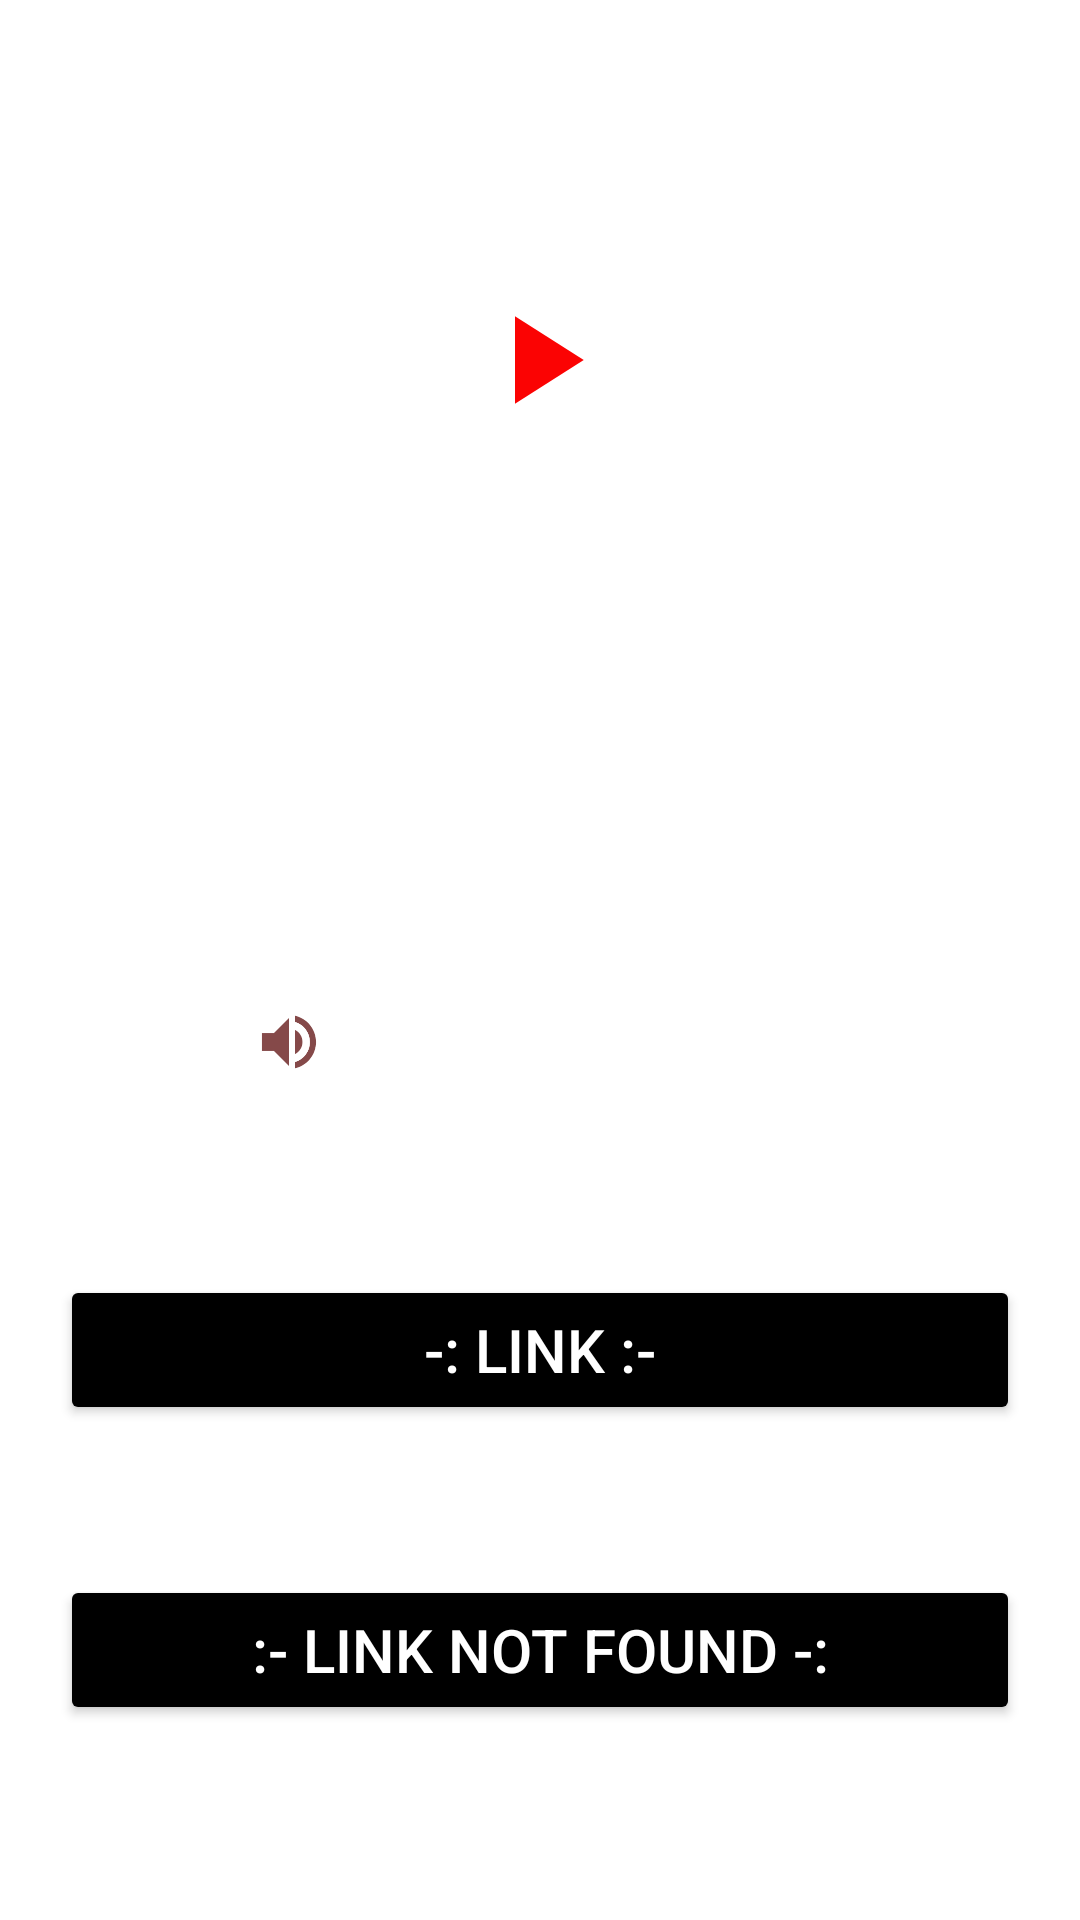

Here is an Android app screen rendered from its layout file. Give the layout XML and the strings, colors and styles it references.
<!-- AndroidManifest.xml: application theme Theme.SampleCopy -->
<!-- res/layout/activity_desc.xml -->
<?xml version="1.0" encoding="utf-8"?>
<ScrollView xmlns:android="http://schemas.android.com/apk/res/android"
    xmlns:tools="http://schemas.android.com/tools"
    android:layout_width="match_parent"
    android:layout_height="match_parent"
    tools:context=".DescActivity"
    android:background="@drawable/bg">

    <LinearLayout
        android:layout_width="match_parent"
        android:layout_height="wrap_content"
        android:orientation="vertical"
        android:layout_margin="20dp"
        android:layout_marginTop="20dp">
        <RelativeLayout
            android:layout_width="match_parent"
            android:layout_height="200dp">
            <ImageView
                android:id="@+id/desc_image"
                android:layout_width="match_parent"
                android:layout_height="200dp"
                tools:srcCompat="@tools:sample/backgrounds/scenic"
                android:layout_gravity="center"
                android:contentDescription="@string/holds_the_trailer_link_from_youtube"/>
            <ImageView
                android:layout_width="50dp"
                android:layout_height="50dp"
                android:src="@drawable/icon_play"
               android:layout_centerInParent="true"
                android:contentDescription="@string/to_show_play_button_on_image" />
        </RelativeLayout>
        <TextView
            android:layout_width="match_parent"
            android:layout_height="40dp"
            android:id="@+id/desc_name"
            android:text="@string/name_of_movie_web_series"
            android:textSize="20sp"
            android:textColor="@color/white"
            android:textAlignment="center"
            android:layout_marginTop="10dp"
            android:layout_marginBottom="5dp"/>
        <TextView
            android:layout_width="match_parent"
            android:layout_height="30dp"
            android:id="@+id/desc_year"
            android:text="@string/year"
            android:textSize="18sp"
            android:textColor="@color/white"
            android:textAlignment="center"
            android:layout_marginTop="10dp"
            android:layout_marginBottom="5dp"/>
        <LinearLayout
            android:layout_width="match_parent"
            android:layout_height="wrap_content"
            android:orientation="horizontal">
            <TextView
                android:layout_width="wrap_content"
                android:layout_height="40dp"
                android:text="@string/audio"
                android:textSize="25sp"
                android:textColor="@color/white"
                android:layout_marginTop="10dp"
                android:layout_marginBottom="5dp"/>

            <ImageView
                android:layout_width="wrap_content"
                android:layout_height="wrap_content"
                android:layout_gravity="center_vertical"
                android:src="@drawable/audio"
                android:contentDescription="@string/todo" />
            <TextView
                android:layout_width="wrap_content"
                android:layout_height="40dp"
                android:id="@+id/desc_audio"
                android:text="@string/audio"
                android:textAlignment="center"
                android:textSize="15sp"
                android:textColor="@color/white"
                android:layout_marginTop="5dp"
                android:layout_marginStart="10dp"
                android:layout_marginBottom="5dp"/>
        </LinearLayout>
        <Button
            android:id="@+id/desc_link"
            android:layout_width="match_parent"
            android:layout_height="50dp"
            android:layout_gravity="bottom"
            android:text="@string/link"
            android:textColor="@color/white"
            android:textSize="20sp"
            android:layout_marginTop="50dp"
            android:backgroundTint="@android:color/black"/>
        <Button
            android:id="@+id/desc_damage_request"
            android:layout_width="match_parent"
            android:layout_height="50dp"
            android:layout_gravity="bottom"
            android:text="@string/link_not_found"
            android:textColor="@color/white"
            android:textSize="20sp"
            android:layout_marginTop="50dp"
            android:backgroundTint="@android:color/black"/>
    </LinearLayout>
</ScrollView>
<!-- resources referenced by this layout -->
<resources>
  <!-- drawable audio (drawable) -->
  <vector android:height="24dp" android:tint="#854949"
      android:viewportHeight="24" android:viewportWidth="24"
      android:width="24dp" xmlns:android="http://schemas.android.com/apk/res/android">
      <path android:fillColor="@android:color/white" android:pathData="M3,9v6h4l5,5L12,4L7,9L3,9zM16.5,12c0,-1.77 -1.02,-3.29 -2.5,-4.03v8.05c1.48,-0.73 2.5,-2.25 2.5,-4.02zM14,3.23v2.06c2.89,0.86 5,3.54 5,6.71s-2.11,5.85 -5,6.71v2.06c4.01,-0.91 7,-4.49 7,-8.77s-2.99,-7.86 -7,-8.77z"/>
  </vector>
  <!-- drawable icon_play (drawable) -->
  <vector xmlns:android="http://schemas.android.com/apk/res/android"
      android:width="24dp"
      android:height="24dp"
      android:viewportWidth="24"
      android:viewportHeight="24"
      android:tint="#FB0303">
    <path
        android:fillColor="@android:color/white"
        android:pathData="M8,5v14l11,-7z"/>
  </vector>
  <string name="audio">Audio</string>
  <string name="holds_the_trailer_link_from_youtube">Holds the Trailer Link from Youtube</string>
  <string name="link">-: Link :-</string>
  <string name="link_not_found">:- Link not Found -:</string>
  <string name="name_of_movie_web_series">Name of Movie/Web series</string>
  <string name="to_show_play_button_on_image">To show Play Button on Image</string>
  <string name="todo">TODO</string>
  <string name="year">Year</string>
  <style name="Theme.SampleCopy" parent="Theme.MaterialComponents.DayNight.NoActionBar">
          
          <item name="colorPrimary">@color/purple_500</item>
          <item name="colorPrimaryVariant">@color/purple_700</item>
          <item name="colorOnPrimary">@color/white</item>
          
          <item name="colorSecondary">@color/teal_200</item>
          <item name="colorSecondaryVariant">@color/teal_700</item>
          <item name="colorOnSecondary">@color/black</item>
          
          <item name="android:statusBarColor" tools:targetApi="l">?attr/colorPrimaryVariant</item>
          
      </style>
  <!-- not gathered from this repository: default colours our renderer supplied (Android Studio template values) -->
  <color name="purple_500">#FF6200EE</color>
  <color name="purple_700">#FF3700B3</color>
  <color name="teal_200">#FF03DAC5</color>
  <color name="teal_700">#FF018786</color>
  <color name="black">#FF000000</color>
  <color name="white">#FFFFFFFF</color>
</resources>
